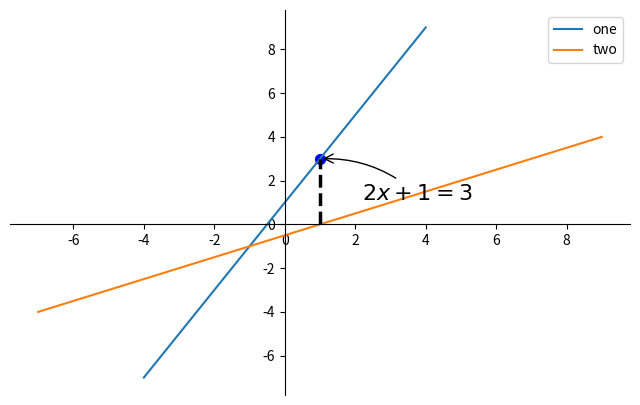

Here is the Python script that generated this plot:
import matplotlib.pyplot as plt
import numpy as np
x = np.linspace(-4, 4,50)
y = 2*x + 1

plt.figure(num=1, figsize=(8, 5),)
l,=plt.plot(x, y,)
m,=plt.plot(y, x,)
plt.legend(handles=[l,m],labels=['one','two'],loc='upper right')


ax = plt.gca()
ax.spines['right'].set_color('none')
ax.spines['top'].set_color('none')
ax.spines['top'].set_color('none')
ax.xaxis.set_ticks_position('bottom')
ax.spines['bottom'].set_position(('data', 0)) 
ax.yaxis.set_ticks_position('left')
ax.spines['left'].set_position(('data', 0)) 

x0 = 1
y0 = 2*x0 + 1
plt.plot([x0, x0,], [0, y0,], 'k--', linewidth=2.5)
# set dot styles
plt.scatter([x0, ], [y0, ], s=50, color='b')

plt.annotate(r'$2x+1=%s$' % y0, xy=(x0, y0), xycoords='data', xytext=(+30, -30),
             textcoords='offset points', fontsize=16,
             arrowprops=dict(arrowstyle='->', connectionstyle="arc3,rad=.2"))

plt.show()